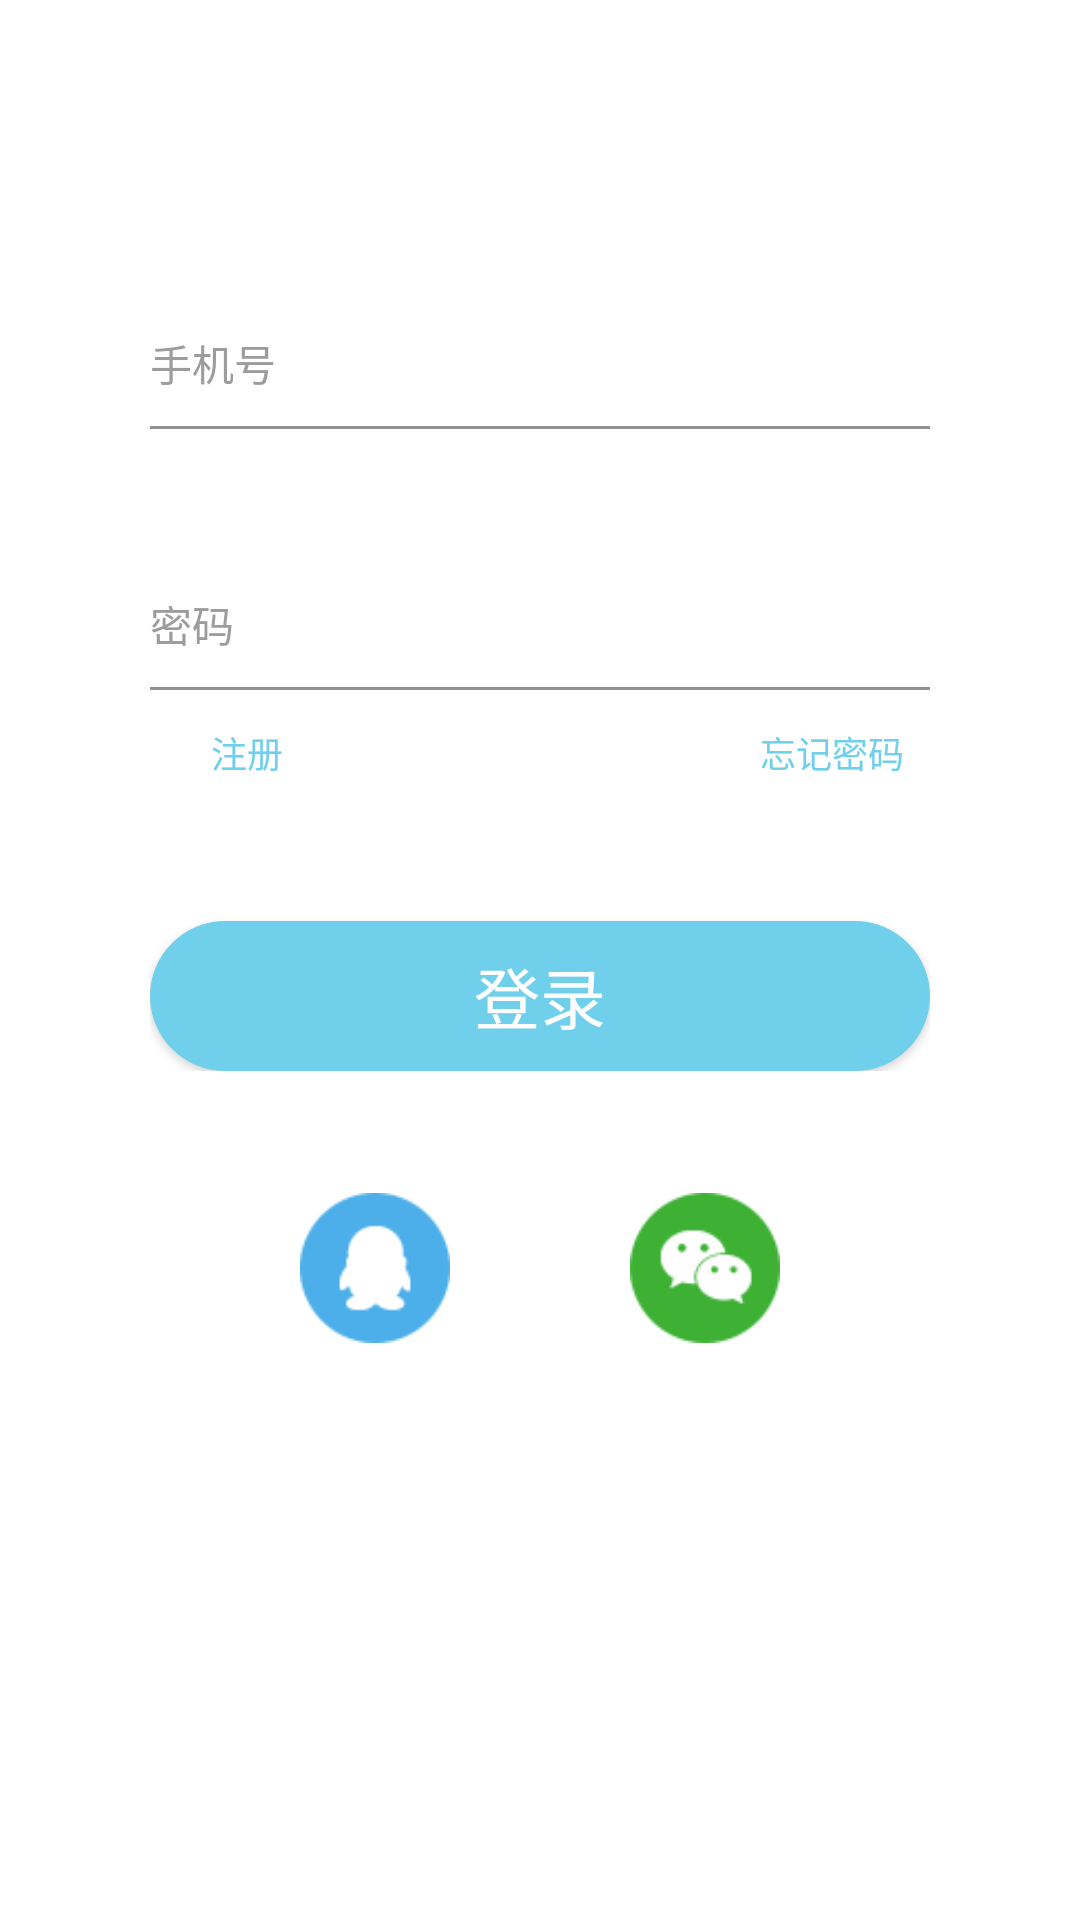

Reconstruct the res/layout file that produces this screen, plus the resources it refers to.
<!-- AndroidManifest.xml: application theme AppTheme -->
<!-- res/layout/activity_login.xml -->
<?xml version="1.0" encoding="utf-8"?>

<RelativeLayout xmlns:android="http://schemas.android.com/apk/res/android"
    android:layout_width="match_parent"
    android:layout_height="match_parent"
    android:background="@color/color_bg">
    <LinearLayout
        android:layout_width="match_parent"
        android:layout_height="match_parent"
        android:orientation="vertical"
        android:layout_alignParentTop="true"
        android:layout_alignParentStart="true">

        <LinearLayout
            android:layout_width="match_parent"
            android:layout_height="wrap_content"
            android:layout_centerInParent="true"
            android:layout_marginTop="100dp"
            android:layout_marginLeft="50dp"
            android:layout_marginRight="50dp"
            android:orientation="vertical">

            <EditText
                android:id="@+id/ed_phone"
                android:layout_width="match_parent"
                android:layout_height="42dp"
                android:background="@null"
                android:hint="@string/phone_number"
                android:inputType="phone"
                android:maxLines="1"
                android:textColor="@color/color_text_dark"
                android:textColorHint="@color/color_text_pale"
                android:textSize="@dimen/register_font" />

            <View
                style="@style/Common.Divider.Horizontal" />


            <EditText
                android:id="@+id/ed_password"
                android:layout_width="match_parent"
                android:layout_height="42dp"
                android:layout_marginTop="44dp"
                android:background="@null"
                android:hint="@string/password"
                android:inputType="textPassword"
                android:maxLines="1"
                android:textColor="@color/color_text_dark"
                android:textColorHint="@color/color_text_pale"
                android:textSize="@dimen/register_font" />

            <View
                style="@style/Common.Divider.Horizontal" />


            <RelativeLayout
                android:layout_width="match_parent"
                android:layout_height="42dp">

                <TextView
                    android:id="@+id/tv_register"
                    android:layout_width="wrap_content"
                    android:layout_height="match_parent"
                    android:gravity="center"
                    android:minWidth="@dimen/item_height_4"
                    android:text="@string/register"
                    android:textColor="@color/colorPrimary"
                    android:textSize="@dimen/register_small_font"
                    android:layout_alignParentTop="true"
                    android:layout_alignParentStart="true" />

                <TextView
                    android:id="@+id/tv_forget_password"
                    android:layout_width="wrap_content"
                    android:layout_height="match_parent"
                    android:layout_alignParentEnd="true"
                    android:gravity="center"
                    android:minWidth="@dimen/item_height_4"
                    android:text="@string/forget_password"
                    android:textColor="@color/colorPrimary"
                    android:textSize="@dimen/register_small_font"
                    android:visibility="visible" />

            </RelativeLayout>

            <LinearLayout
                android:layout_width="wrap_content"
                android:layout_height="wrap_content"
                android:layout_marginTop="@dimen/padding_1"
                android:layout_marginBottom="@dimen/padding_3"
                android:layout_gravity="center_horizontal"
                android:gravity="center_vertical"
                android:orientation="horizontal"
                android:paddingLeft="@dimen/dp_6"
                android:visibility="gone">

                <ImageView
                    android:id="@+id/iv_remember_password"
                    android:layout_width="@dimen/icon_2"
                    android:layout_height="@dimen/icon_2"
                    android:background="@drawable/box"/>

                <TextView
                    android:layout_width="wrap_content"
                    android:layout_height="wrap_content"
                    android:layout_marginLeft="@dimen/dp_4"
                    android:text="@string/remember_password"
                    android:textColor="#666666"
                    android:textSize="@dimen/small_text" />
            </LinearLayout>


            <Button
                android:id="@+id/bt_login"
                android:layout_width="match_parent"
                android:layout_height="50dp"
                android:layout_marginTop="35dp"
                android:background="@drawable/button_bg_green_round_corner"
                android:text="登录"
                android:textColor="#ffffff"
                android:textSize="@dimen/big_buttons_font" />
        </LinearLayout>


        <LinearLayout
            android:visibility="visible"
            android:layout_width="match_parent"
            android:layout_height="wrap_content"
            android:layout_alignParentBottom="true"
            android:orientation="vertical"
            android:paddingBottom="@dimen/dp_20">

            <LinearLayout
                android:layout_width="match_parent"
                android:layout_height="wrap_content"
                android:layout_marginLeft="@dimen/dp_50"
                android:layout_marginRight="@dimen/dp_50"
                android:gravity="center_vertical"
                android:visibility="invisible"
                android:orientation="horizontal">

                <View
                    android:layout_width="match_parent"
                    android:layout_height="1dp"
                    android:layout_weight="1"
                    android:background="@color/color_lin_s" />

                <TextView
                    android:layout_width="wrap_content"
                    android:layout_height="wrap_content"
                    android:layout_marginLeft="2dp"
                    android:layout_marginRight="2dp"
                    android:text="@string/login_with_other_way"
                    android:textColor="@color/color_text_pale"
                    android:textSize="@dimen/sp_14" />

                <View
                    android:layout_width="match_parent"
                    android:layout_height="1dp"
                    android:layout_weight="1"
                    android:background="@color/color_lin_s" />

            </LinearLayout>


            <LinearLayout
                android:layout_width="wrap_content"
                android:layout_height="wrap_content"
                android:layout_gravity="center_horizontal"
                android:layout_marginTop="@dimen/dp_20"
                android:orientation="horizontal">

                <ImageView
                    android:id="@+id/iv_qq"
                    android:layout_width="50dp"
                    android:layout_height="50dp"
                    android:layout_marginRight="@dimen/dp_30"
                    android:src="@drawable/qq" />

                <ImageView
                    android:id="@+id/iv_weixin"
                    android:layout_width="50dp"
                    android:layout_height="50dp"
                    android:layout_marginLeft="@dimen/dp_30"
                    android:src="@drawable/wechat" />
            </LinearLayout>
        </LinearLayout>
    </LinearLayout>
</RelativeLayout>
<!-- resources referenced by this layout -->
<resources>
  <color name="colorPrimary">#70d0ec</color>
  <color name="color_bg">#ffffff</color>
  <color name="color_lin_s">#CCCCCC</color>
  <color name="color_text_dark">#424242</color>
  <color name="color_text_pale">#9c9c9c</color>
  <dimen name="big_buttons_font">22sp</dimen>
  <dimen name="dp_20">20dp</dimen>
  <dimen name="dp_30">30dp</dimen>
  <dimen name="dp_4">4dp</dimen>
  <dimen name="dp_50">50dp</dimen>
  <dimen name="dp_6">6dp</dimen>
  <dimen name="icon_2">16dp</dimen>
  <dimen name="item_height_4">65dp</dimen>
  <dimen name="padding_1">6dp</dimen>
  <dimen name="padding_3">16dp</dimen>
  <dimen name="register_font">14sp</dimen>
  <dimen name="register_small_font">12sp</dimen>
  <dimen name="small_text">11sp</dimen>
  <dimen name="sp_14">14sp</dimen>
  <!-- drawable box: png bitmap (drawable, 262 bytes) -->
  <!-- drawable button_bg_green_round_corner (drawable) -->
  <?xml version="1.0" encoding="utf-8"?>
  
  <shape xmlns:android="http://schemas.android.com/apk/res/android">
  
      <solid android:color="#70d0ec" />
  
      <stroke
          android:width="1px"
          android:color="#70d0ec" />
  
      <corners
          android:bottomLeftRadius="25dp"
          android:bottomRightRadius="25dp"
          android:topLeftRadius="25dp"
          android:topRightRadius="25dp" />
  
  </shape>
  <!-- drawable qq: png bitmap (drawable, 1742 bytes) -->
  <!-- drawable wechat: png bitmap (drawable, 2151 bytes) -->
  <string name="forget_password">忘记密码</string>
  <string name="login_with_other_way">其他方式登陆</string>
  <string name="password">密码</string>
  <string name="phone_number">手机号</string>
  <string name="register">注册</string>
  <string name="remember_password">记住密码</string>
  <style name="Common.Divider.Horizontal">
          <item name="android:layout_height">@dimen/dp_1</item>
          <item name="android:layout_width">match_parent</item>
          <item name="android:background">#919191</item>
      </style>
  <style name="AppTheme" parent="Theme.AppCompat.Light.NoActionBar">
          <item name="colorPrimary">@color/colorPrimary</item>
          <item name="colorPrimaryDark">@color/colorPrimaryDark</item>
          <item name="colorAccent">@color/colorAccent</item>
          <item name="android:windowBackground">@color/color_bg</item>
      </style>
  <dimen name="dp_1">1dp</dimen>
  <color name="colorPrimaryDark">#FFFFFF</color>
  <color name="colorAccent">@color/md_red_500</color>
  <color name="md_red_500">#F44336</color>
</resources>
